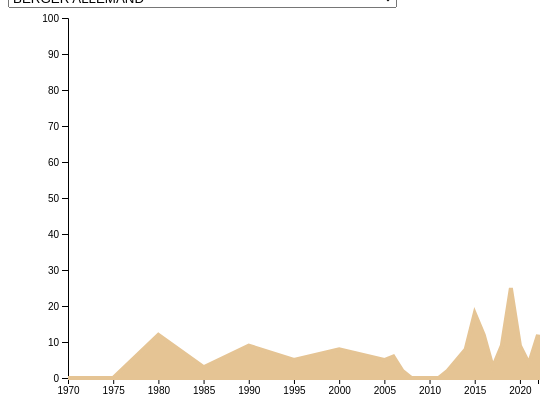
D3 v6 page, settled after 360 driven frames (6 s of simulated time); the page loaded 1 data file(s).




      // set the dimensions and margins of the graph
      const margin = {top: 10, right: 30, bottom: 30, left: 60},
          width = 560 - margin.left - margin.right,
          height = 400 - margin.top - margin.bottom;
      
      // append the svg object to the body of the page
      const svg = d3.select("#my_dataviz")
        .append("svg")
          .attr("width", width + margin.left + margin.right)
          .attr("height", height + margin.top + margin.bottom)
        .append("g")
          .attr("transform",
          //  `translate(${margin.left}, ${margin.top})`);
           "translate(" + margin.left + "," + margin.top + ")");
      

      //Read the data
      d3.csv("data/lof_full_1970_2022.csv").then( function(data) {

          // List of groups (here I have one group per column)
          const allGroup = new Set(data.map(d => d.race))


          // add the options to the button
          d3.select("#selectButton")
            .selectAll('myOptions')
               .data(allGroup)
            .enter()
              .append('option')
            .text(function (d) { return d; }) // text showed in the menu
            .attr("value", function (d) { return d; }) // corresponding value returned by the button
      
          // A color scale: one color for each group
          const myColor = d3.scaleOrdinal()
            .domain(allGroup)
            .range(d3.schemeSet2);
      
          // Initialise a X axis:
            const x = d3.scaleLinear().range([0,width]);
            const xAxis = d3.axisBottom().scale(x)// format numérique sans séparateur
            .tickFormat(d3.format("d"));
            svg.append("g")
              .attr("transform", `translate(0, ${height})`)
              .attr("class","myXaxis")
      
          // Initialise a Y axis:
          const y = d3.scaleLinear().range([height, 0]);
          const yAxis = d3.axisLeft().scale(y);
          svg.append("g")
            .attr("class","myYaxis")




  // Create the X axis:
  x.domain([d3.min(data, function(d) { return d.annee }), d3.max(data, function(d) { return d.annee }) ]);
  svg.selectAll(".myXaxis").transition()
    // .duration(3000)
    .call(xAxis);


  // create the Y axis
  y.domain([0, 100]);
  svg.selectAll(".myYaxis")
    .transition()
    // .duration(3000)
    .call(yAxis);


 // This allows to find the closest X index of the mouse:
 var bisect = d3.bisector(function(d) { return d.x; }).left;

  // Create the circle that travels along the curve of chart
  var focus = svg
    .append('g')
    .append('circle')
      .style("fill", "none")
      .attr("stroke", "black")
      .attr('r', 8.5)
      .style("opacity", 0)

  // Create the text that travels along the curve of chart
  var focusText = svg
    .append('g')
    .append('text')
      .style("opacity", 0)
      .attr("text-anchor", "left")
      .attr("alignment-baseline", "middle")
      


      
          // Initialize line with first group of the list
          const line = svg
            .append('g')
            .append("path")
              .datum(data.filter(function(d){return d.race=="AFFENPINSCHER"}))
              .attr("d", d3.line()
                .x(function(d) { return x(d.annee) })
                .y(function(d) { return y(+d.nb) })
              )
              .attr("stroke", function(d){ return myColor("valueA") })
              .style("stroke-width", 4)
              // ajouter de l'area sous la ligne
              .attr("fill", function(d){ return myColor("valueA") })
            //   .style("fill", "none")
              .attr("d", d3.area()
                .x(d => x(d.annee))
                .y0(y(0))
                .y1(d => y(d.nb))
                    )
      
          // A function that update the chart
          function update(selectedGroup) {
      
            // Create new data with the selection?
            const dataFilter = data.filter(function(d){return d.race==selectedGroup})

             // Create the X axis:
            x.domain([1970,2022]);
            svg.selectAll(".myXaxis").transition()
              .duration(3000)
              .call(xAxis);


            // create the Y axis
            y.domain([0, d3.max(dataFilter, function(d) { return +d.nb +100 }) ]);
            svg.selectAll(".myYaxis")
              .transition()
              .duration(3000)
              .call(yAxis);
      
            // Give these new data to update line
            line
                .datum(dataFilter)
                .transition()
                .duration(1000)
                .attr("d", d3.line()
                  .x(function(d) { return x(d.annee) })
                  .y(function(d) { return y(+d.nb) })
                )
                .attr("stroke", function(d){ return myColor(selectedGroup) })
                // ajouter de l'area sous la ligne
                .attr("fill", function(d){ return myColor(selectedGroup) })
                .attr("d", d3.area()
                .x(d => x(d.annee))
                .y0(y(0))
                .y1(d => y(d.nb))
                        )
                
          }
      
          // When the button is changed, run the updateChart function
          d3.select("#selectButton").on("change", function(event,d) {
              // recover the option that has been chosen
              const selectedOption = d3.select(this).property("value")
              // run the updateChart function with this selected option
              update(selectedOption)
          })

      
      })
      

### data: data/lof_full_1970_2022.csv
race, annee, nb, nb_tot
BERGER ALLEMAND, 1970, 9020, 287941
BERGER ALLEMAND, 1975, 11431, 287941
BERGER ALLEMAND, 1980, 16514, 287941
BERGER ALLEMAND, 1985, 14651, 287941
BERGER ALLEMAND, 1990, 15741, 287941
BERGER ALLEMAND, 1995, 14309, 287941
BERGER ALLEMAND, 2000, 11835, 287941
BERGER ALLEMAND, 2005, 10971, 287941
BERGER ALLEMAND, 2006, 11025, 287941
BERGER ALLEMAND, 2007, 11203, 287941
BERGER ALLEMAND, 2008, 11408, 287941
BERGER ALLEMAND, 2009, 11321, 287941
BERGER ALLEMAND, 2010, 11265, 287941
BERGER ALLEMAND, 2011, 11374, 287941
BERGER ALLEMAND, 2012, 11205, 287941
BERGER ALLEMAND, 2013, 11373, 287941
BERGER ALLEMAND, 2014, 11192, 287941
BERGER ALLEMAND, 2015, 10751, 287941
BERGER ALLEMAND, 2016, 10964, 287941
BERGER ALLEMAND, 2017, 11049, 287941
BERGER ALLEMAND, 2018, 10262, 287941
BERGER ALLEMAND, 2019, 9996, 287941
BERGER ALLEMAND, 2020, 9785, 287941
BERGER ALLEMAND, 2021, 10486, 287941
BERGER ALLEMAND, 2022, 8810, 287941
CHIEN DE BERGER BELGE, 1970, 1270, 194875
CHIEN DE BERGER BELGE, 1975, 2005, 194875
CHIEN DE BERGER BELGE, 1980, 3101, 194875
CHIEN DE BERGER BELGE, 1985, 3529, 194875
CHIEN DE BERGER BELGE, 1990, 5087, 194875
CHIEN DE BERGER BELGE, 1995, 4775, 194875
CHIEN DE BERGER BELGE, 2000, 5042, 194875
CHIEN DE BERGER BELGE, 2005, 5572, 194875
CHIEN DE BERGER BELGE, 2006, 5946, 194875
CHIEN DE BERGER BELGE, 2007, 6126, 194875
CHIEN DE BERGER BELGE, 2008, 6726, 194875
CHIEN DE BERGER BELGE, 2009, 6960, 194875
CHIEN DE BERGER BELGE, 2010, 7857, 194875
CHIEN DE BERGER BELGE, 2011, 8289, 194875
CHIEN DE BERGER BELGE, 2012, 8415, 194875
CHIEN DE BERGER BELGE, 2013, 9616, 194875
CHIEN DE BERGER BELGE, 2014, 10309, 194875
CHIEN DE BERGER BELGE, 2015, 9852, 194875
CHIEN DE BERGER BELGE, 2016, 11267, 194875
CHIEN DE BERGER BELGE, 2017, 12307, 194875
CHIEN DE BERGER BELGE, 2018, 11729, 194875
CHIEN DE BERGER BELGE, 2019, 11763, 194875
CHIEN DE BERGER BELGE, 2020, 12144, 194875
CHIEN DE BERGER BELGE, 2021, 13542, 194875
CHIEN DE BERGER BELGE, 2022, 11646, 194875
GOLDEN RETRIEVER, 1970, 19, 184882
GOLDEN RETRIEVER, 1975, 69, 184882
GOLDEN RETRIEVER, 1980, 137, 184882
GOLDEN RETRIEVER, 1985, 280, 184882
GOLDEN RETRIEVER, 1990, 720, 184882
GOLDEN RETRIEVER, 1995, 2288, 184882
GOLDEN RETRIEVER, 2000, 5413, 184882
GOLDEN RETRIEVER, 2005, 7842, 184882
GOLDEN RETRIEVER, 2006, 7408, 184882
GOLDEN RETRIEVER, 2007, 8483, 184882
... 8,290 more rows